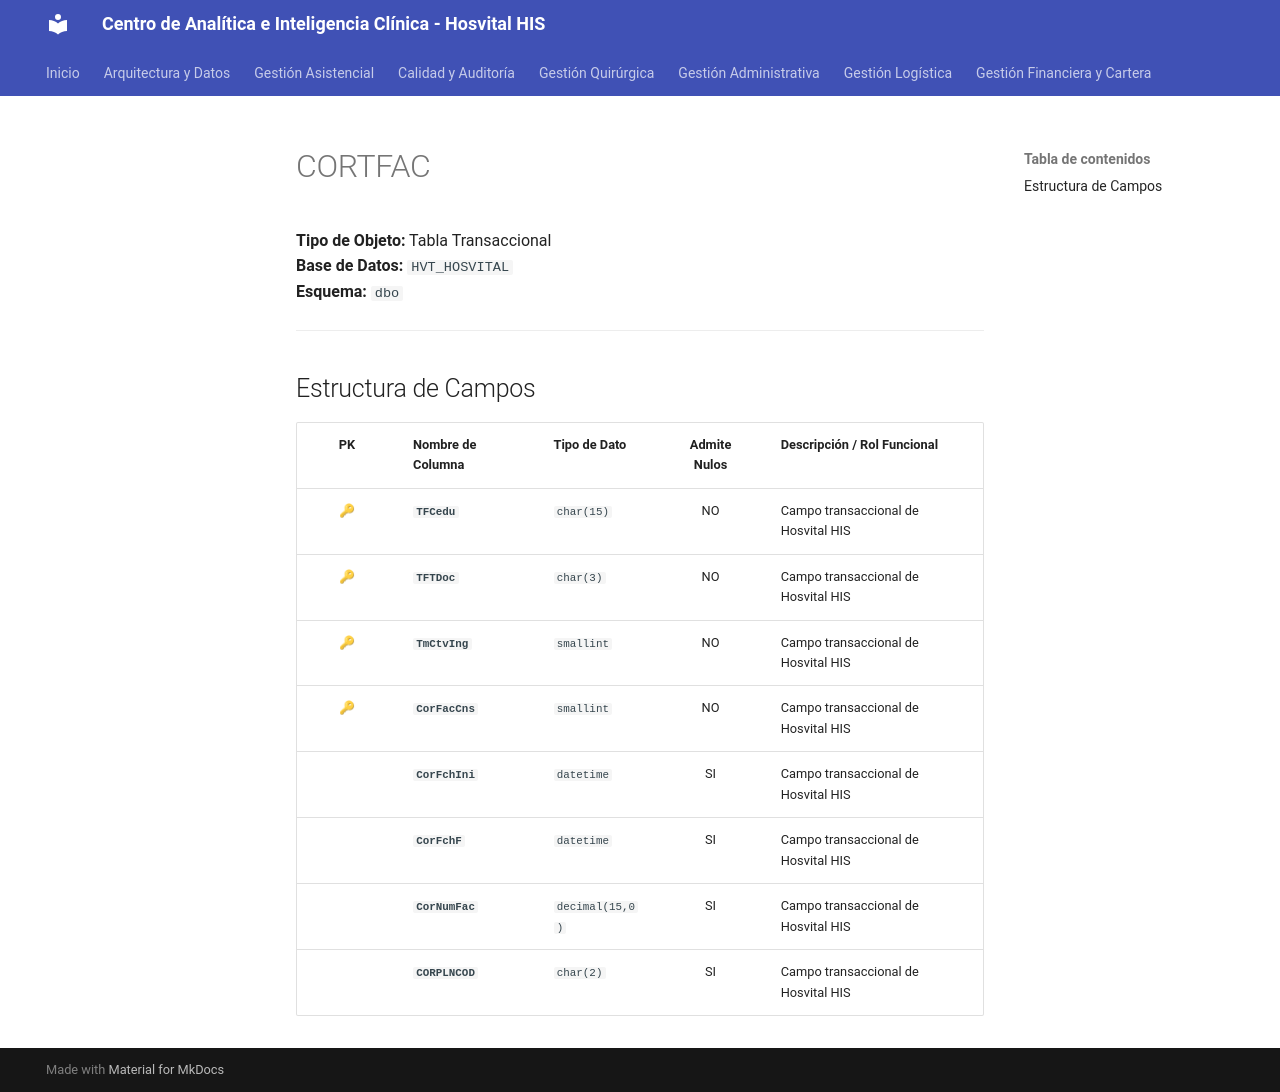

repository: SoporteSaludtech/superset-docs · page: diccionario-general/CORTFAC/index.html · generator: mkdocs

# CORTFAC

**Tipo de Objeto:** Tabla Transaccional  
**Base de Datos:** `HVT_HOSVITAL`  
**Esquema:** `dbo`

---

## Estructura de Campos

| PK | Nombre de Columna | Tipo de Dato | Admite Nulos | Descripción / Rol Funcional |
| :-: | :--- | :--- | :-: | :--- |
| 🔑 | **`TFCedu`** | `char(15)` | NO | Campo transaccional de Hosvital HIS |
| 🔑 | **`TFTDoc`** | `char(3)` | NO | Campo transaccional de Hosvital HIS |
| 🔑 | **`TmCtvIng`** | `smallint` | NO | Campo transaccional de Hosvital HIS |
| 🔑 | **`CorFacCns`** | `smallint` | NO | Campo transaccional de Hosvital HIS |
|  | **`CorFchIni`** | `datetime` | SI | Campo transaccional de Hosvital HIS |
|  | **`CorFchF`** | `datetime` | SI | Campo transaccional de Hosvital HIS |
|  | **`CorNumFac`** | `decimal(15,0)` | SI | Campo transaccional de Hosvital HIS |
|  | **`CORPLNCOD`** | `char(2)` | SI | Campo transaccional de Hosvital HIS |
